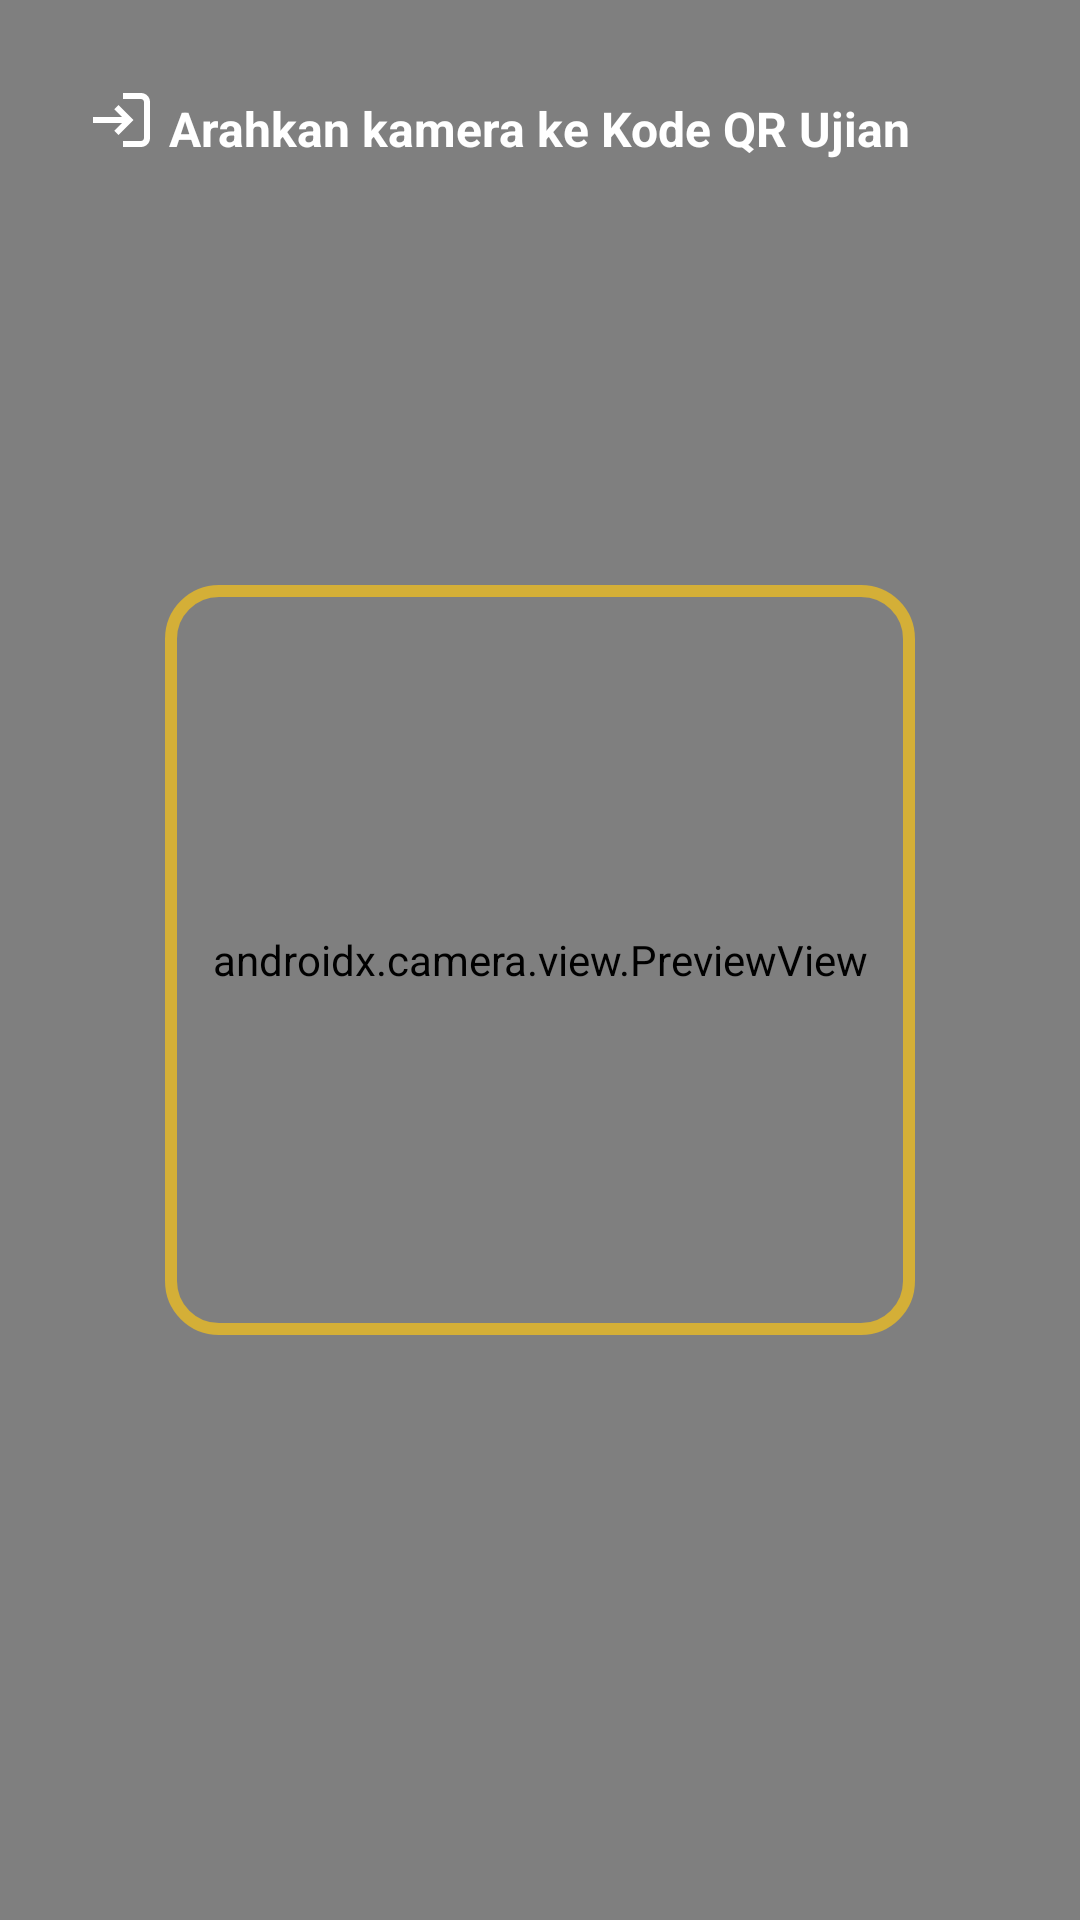

This screen was rendered from an Android layout file. Write that file and the resources it references.
<!-- AndroidManifest.xml: application theme Theme.IDNOFFICE -->
<!-- res/layout/activity_qr_scanner.xml -->
<?xml version="1.0" encoding="utf-8"?>
<androidx.constraintlayout.widget.ConstraintLayout xmlns:android="http://schemas.android.com/apk/res/android"
    xmlns:app="http://schemas.android.com/apk/res-auto"
    android:layout_width="match_parent"
    android:layout_height="match_parent"
    android:background="#000000">

    <androidx.camera.view.PreviewView
        android:id="@+id/previewView"
        android:layout_width="match_parent"
        android:layout_height="match_parent" />

    
    <View
        android:id="@+id/overlay"
        android:layout_width="250dp"
        android:layout_height="250dp"
        android:background="@drawable/bg_qr_finder"
        app:layout_constraintBottom_toBottomOf="parent"
        app:layout_constraintEnd_toEndOf="parent"
        app:layout_constraintStart_toStartOf="parent"
        app:layout_constraintTop_toTopOf="parent" />

    <TextView
        android:layout_width="wrap_content"
        android:layout_height="wrap_content"
        android:layout_marginTop="32dp"
        android:text="Arahkan kamera ke Kode QR Ujian"
        android:textColor="#FFFFFF"
        android:textSize="16sp"
        android:textStyle="bold"
        app:layout_constraintEnd_toEndOf="parent"
        app:layout_constraintStart_toStartOf="parent"
        app:layout_constraintTop_toTopOf="parent" />

    <ImageButton
        android:id="@+id/btnClose"
        android:layout_width="48dp"
        android:layout_height="48dp"
        android:layout_margin="16dp"
        android:background="?attr/selectableItemBackgroundBorderless"
        android:src="@drawable/ic_exit"
        app:tint="#FFFFFF"
        app:layout_constraintStart_toStartOf="parent"
        app:layout_constraintTop_toTopOf="parent" />

</androidx.constraintlayout.widget.ConstraintLayout>
<!-- resources referenced by this layout -->
<resources>
  <!-- drawable bg_qr_finder (drawable) -->
  <?xml version="1.0" encoding="utf-8"?>
  <shape xmlns:android="http://schemas.android.com/apk/res/android">
      <stroke
          android:width="4dp"
          android:color="#D4AF37" />
      <corners android:radius="16dp" />
  </shape>
  <!-- drawable ic_exit (drawable) -->
  <vector xmlns:android="http://schemas.android.com/apk/res/android"
      android:width="24dp"
      android:height="24dp"
      android:viewportWidth="24"
      android:viewportHeight="24">
      <path
          android:fillColor="#FFFFFF"
          android:pathData="M10.09,15.59 L11.5,17 L16.5,12 L11.5,7 L10.09,8.41 L12.67,11 L3,11 L3,13 L12.67,13 Z" />
      <path
          android:fillColor="#FFFFFF"
          android:pathData="M19,3 L13,3 L13,5 L19,5 C19.55,5 20,5.45 20,6 L20,18 C20,18.55 19.55,19 19,19 L13,19 L13,21 L19,21 C20.66,21 22,19.66 22,18 L22,6 C22,4.34 20.66,3 19,3 Z" />
  </vector>
  <style name="Theme.IDNOFFICE" parent="Theme.MaterialComponents.DayNight.DarkActionBar">
          <item name="android:statusBarColor">@android:color/transparent</item>
          <item name="android:navigationBarColor">@android:color/black</item>
          <item name="android:windowFullscreen">true</item>
      </style>
</resources>
